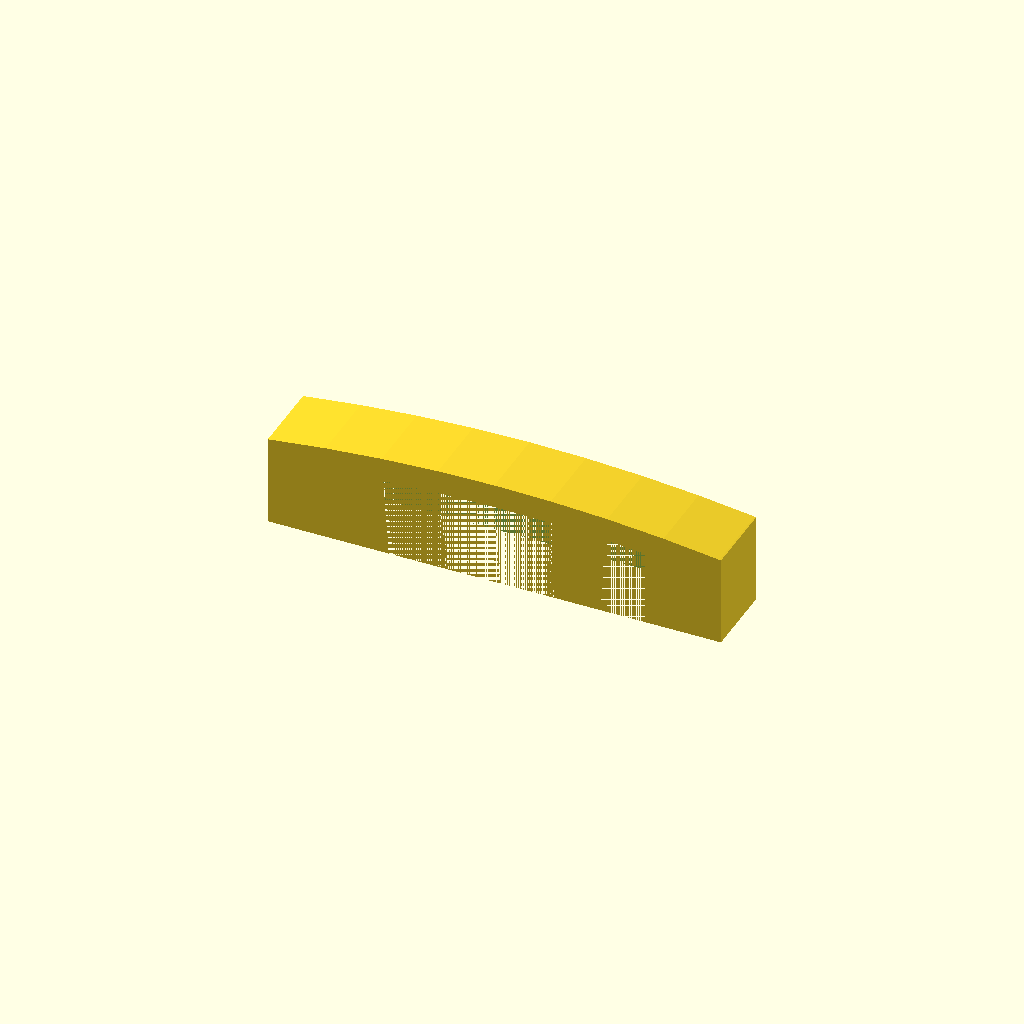
Cell 1 — every parameter at its default value.
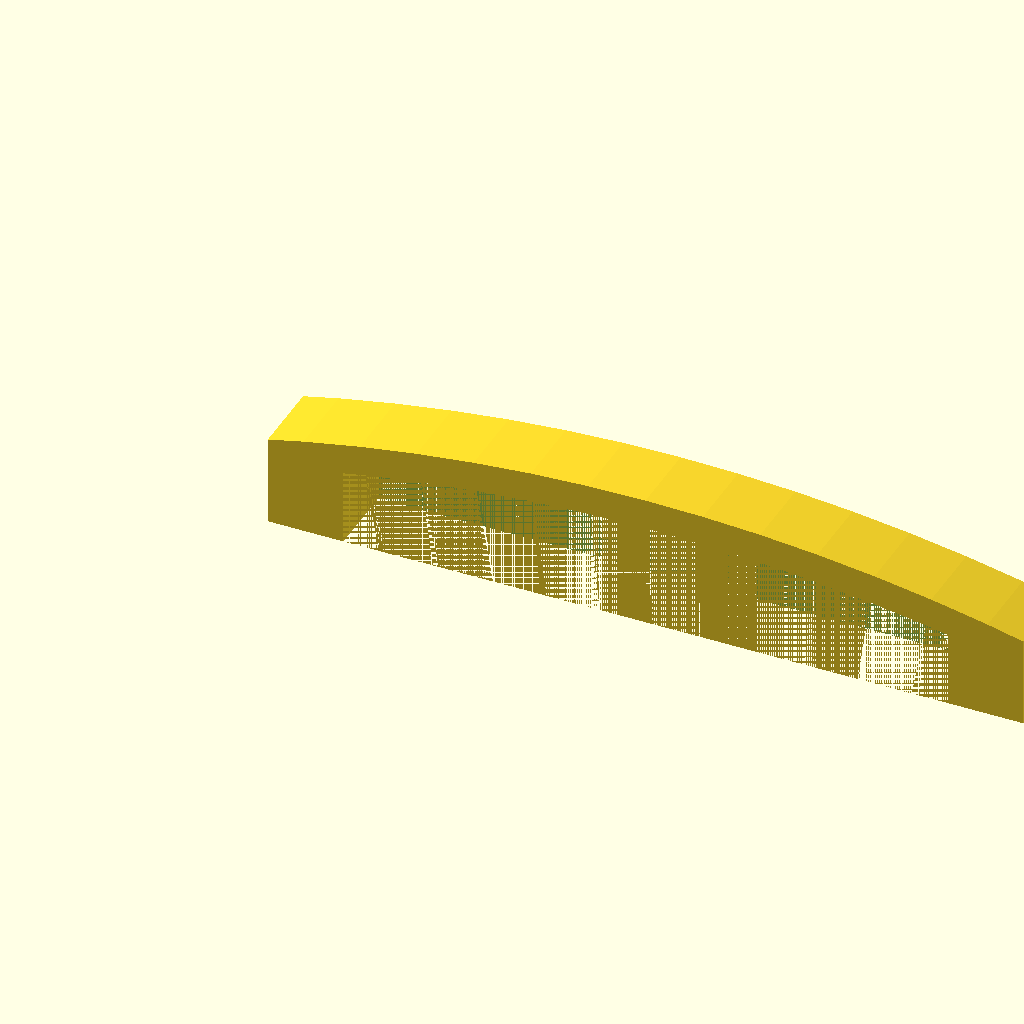
Cell 2: distance = 40 (everything else at default).
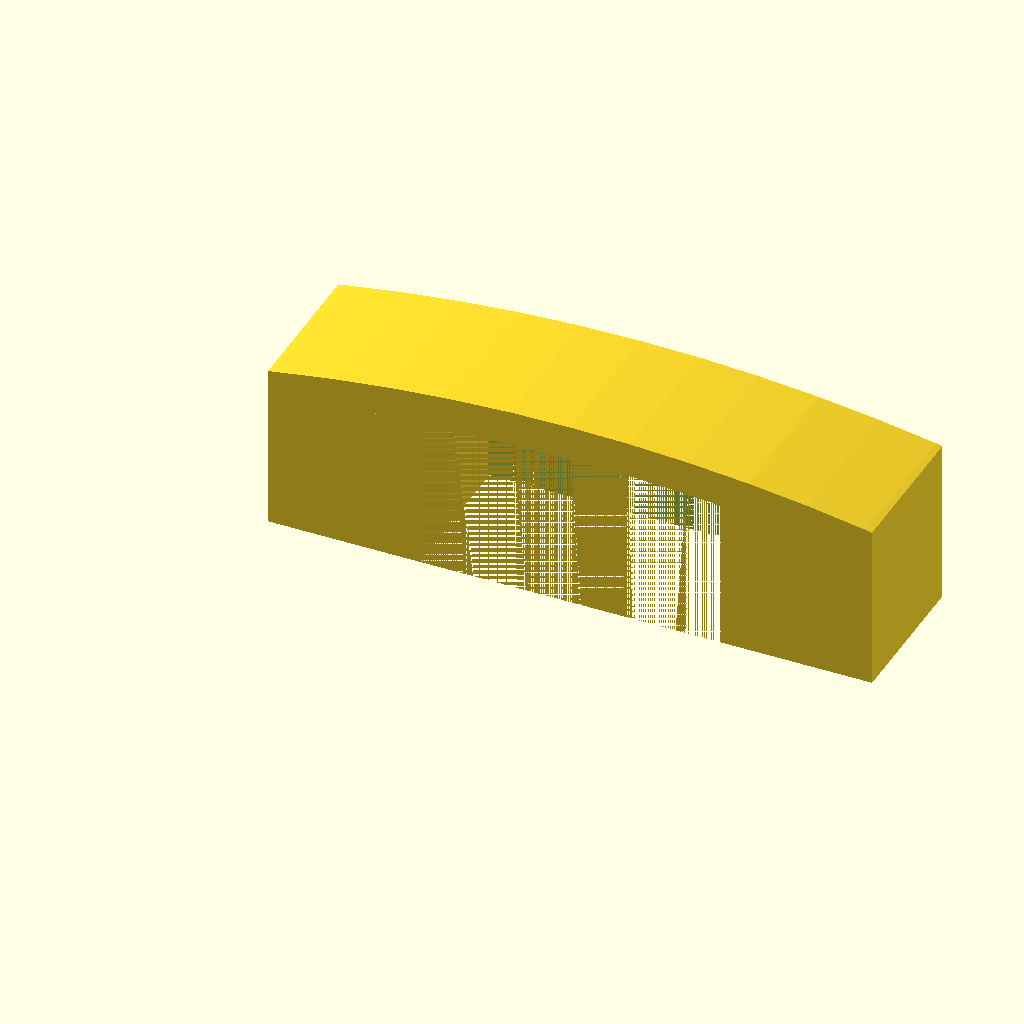
Cell 3: the same model with size = 10.
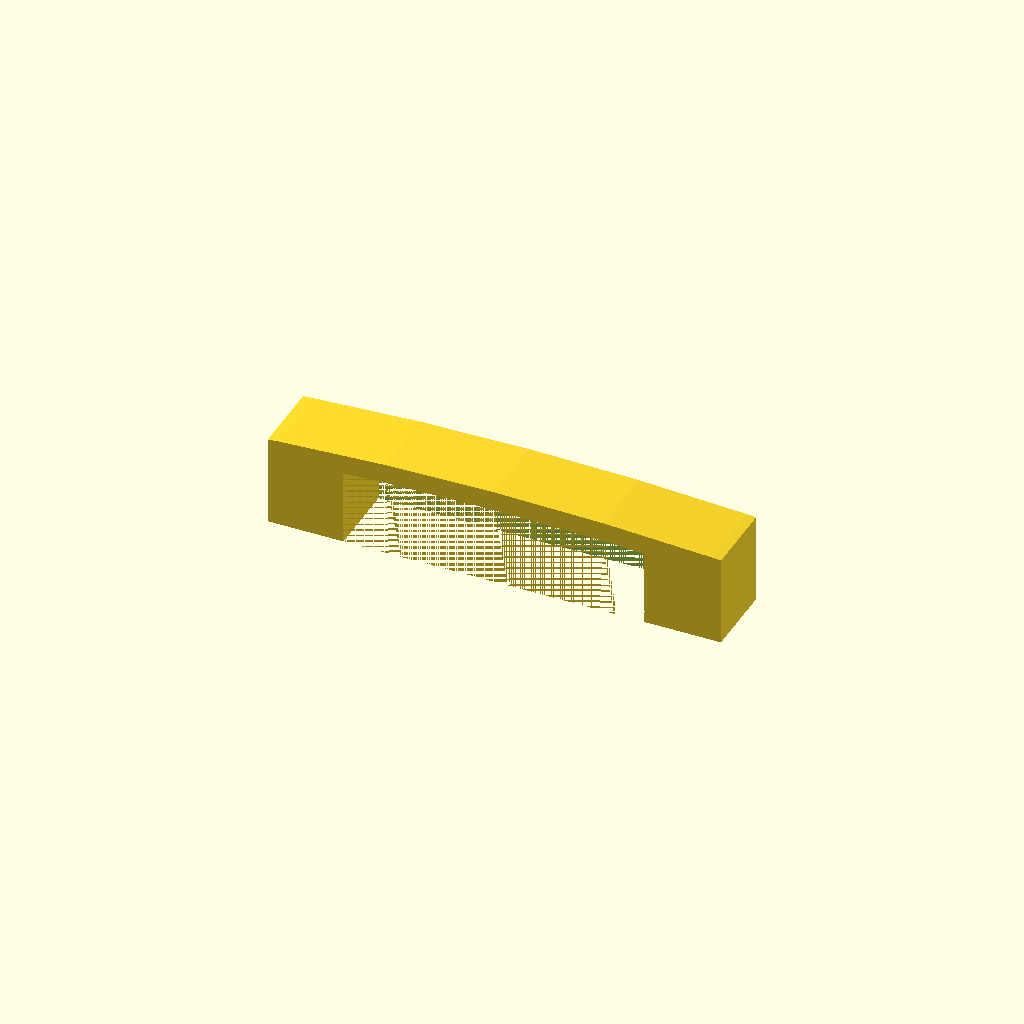
Cell 4: ring_depth = 200 (everything else at default).
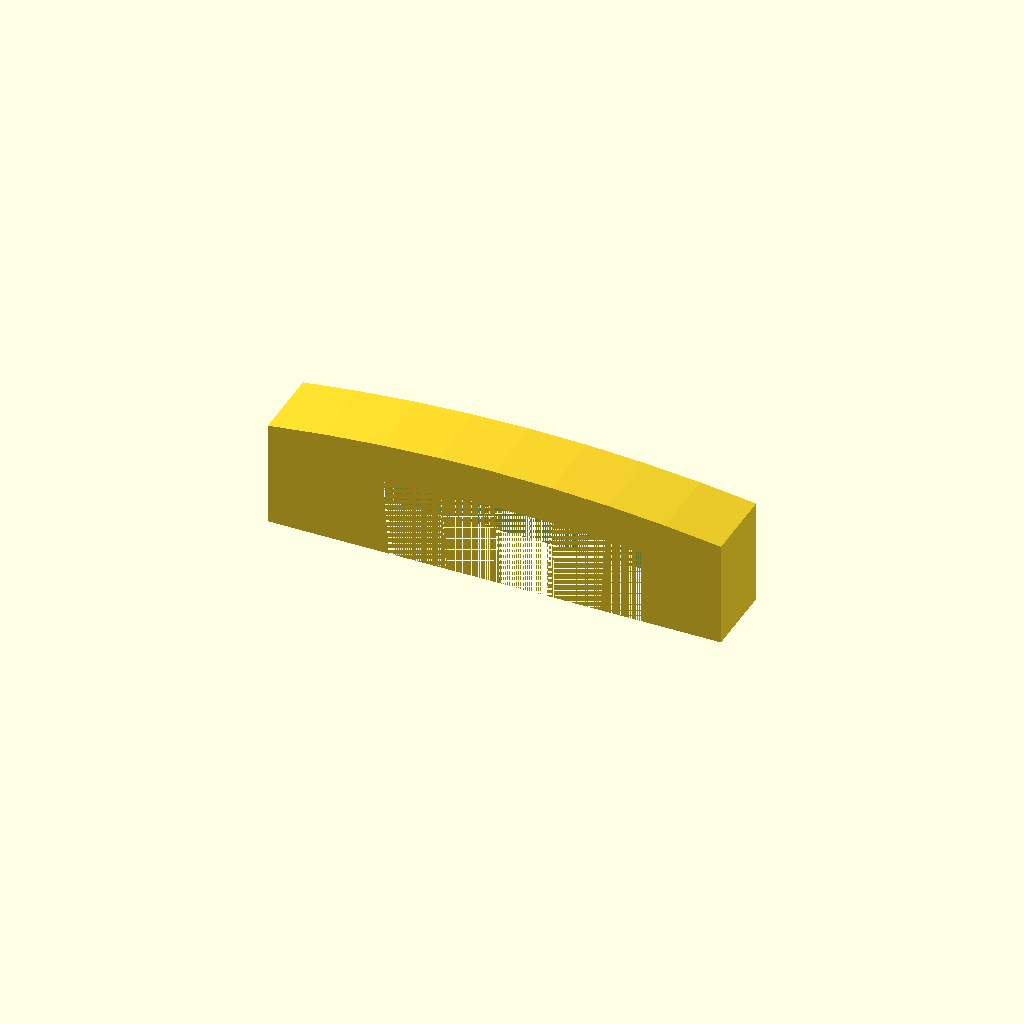
Cell 5: the same model with minimum_ring_thickness = 2.
All cells are drawn from one camera (rotation 55°, 0°, 25°, orthographic, colour scheme Cornfield), so only the parameter changes between them.
OpenSCAD source file bridging/arc_bridge.scad:
distance = 20;
size = 5;
ring_depth = 100;
minimum_ring_thickness = 1;
$fn = 180;

cube(size);
translate([size + distance, 0, 0])
	cube(size);

intersection() {
	translate([size + distance / 2, 0, -ring_depth]) {
		rotate([-90, 0, 0]) {
			difference() {
				cylinder(r = sqrt(pow(ring_depth + size + minimum_ring_thickness, 2) + pow(distance / 2 + size, 2)), h = size);
				cylinder(r = sqrt(pow(ring_depth + size, 2) + pow(distance / 2, 2)), h = size);
			}
		}
	}
	cube([size * 2 + distance, size, size + distance]);
}
Customizer parameters (derived from the source; name, type, default, range or options):
distance: number, default 20
size: number, default 5
ring_depth: number, default 100
minimum_ring_thickness: number, default 1
